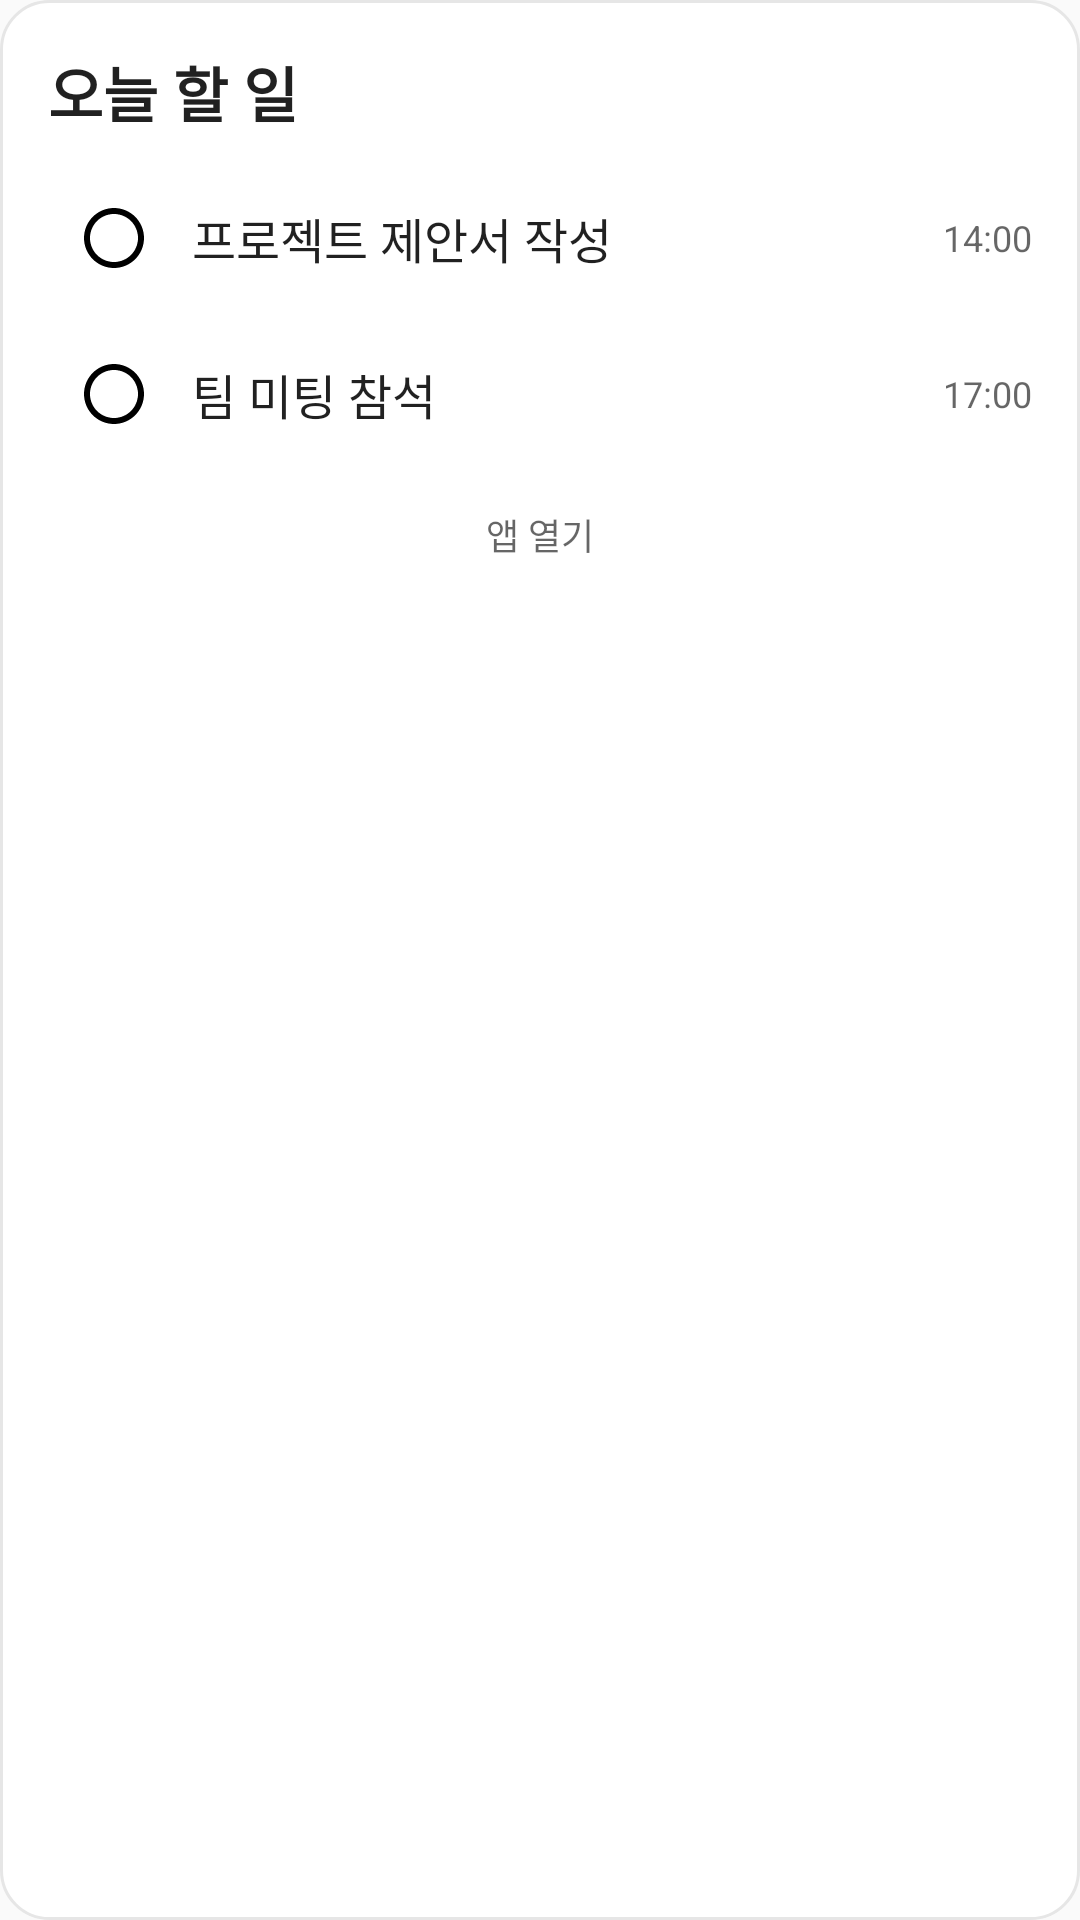

Produce the Android XML layout that renders to this screen, including the resource entries it uses.
<!-- AndroidManifest.xml: application theme Theme.KAIROS_mobile -->
<!-- res/layout/todo_widget_preview.xml -->
<?xml version="1.0" encoding="utf-8"?>
<LinearLayout xmlns:android="http://schemas.android.com/apk/res/android"
    android:layout_width="match_parent"
    android:layout_height="match_parent"
    android:orientation="vertical"
    android:background="@drawable/widget_preview_bg"
    android:padding="16dp">

    <TextView
        android:layout_width="match_parent"
        android:layout_height="wrap_content"
        android:text="오늘 할 일"
        android:textSize="20sp"
        android:textStyle="bold"
        android:textColor="?android:attr/textColorPrimary"
        android:paddingBottom="8dp" />

    
    <LinearLayout
        android:layout_width="match_parent"
        android:layout_height="wrap_content"
        android:orientation="horizontal"
        android:gravity="center_vertical"
        android:paddingVertical="4dp">

        <FrameLayout
            android:layout_width="44dp"
            android:layout_height="44dp">

            <ImageView
                android:layout_width="24dp"
                android:layout_height="24dp"
                android:layout_gravity="center"
                android:src="@drawable/ic_widget_circle_outline"
                android:contentDescription="미완료"
                android:tint="?android:attr/textColorSecondary" />
        </FrameLayout>

        <TextView
            android:layout_width="0dp"
            android:layout_height="wrap_content"
            android:layout_weight="1"
            android:layout_marginStart="4dp"
            android:text="프로젝트 제안서 작성"
            android:textSize="16sp"
            android:textColor="?android:attr/textColorPrimary"
            android:maxLines="1"
            android:ellipsize="end" />

        <TextView
            android:layout_width="wrap_content"
            android:layout_height="wrap_content"
            android:layout_marginStart="8dp"
            android:text="14:00"
            android:textSize="12sp"
            android:textColor="?android:attr/textColorSecondary" />
    </LinearLayout>

    
    <LinearLayout
        android:layout_width="match_parent"
        android:layout_height="wrap_content"
        android:orientation="horizontal"
        android:gravity="center_vertical"
        android:paddingVertical="4dp">

        <FrameLayout
            android:layout_width="44dp"
            android:layout_height="44dp">

            <ImageView
                android:layout_width="24dp"
                android:layout_height="24dp"
                android:layout_gravity="center"
                android:src="@drawable/ic_widget_circle_outline"
                android:contentDescription="미완료"
                android:tint="?android:attr/textColorSecondary" />
        </FrameLayout>

        <TextView
            android:layout_width="0dp"
            android:layout_height="wrap_content"
            android:layout_weight="1"
            android:layout_marginStart="4dp"
            android:text="팀 미팅 참석"
            android:textSize="16sp"
            android:textColor="?android:attr/textColorPrimary"
            android:maxLines="1"
            android:ellipsize="end" />

        <TextView
            android:layout_width="wrap_content"
            android:layout_height="wrap_content"
            android:layout_marginStart="8dp"
            android:text="17:00"
            android:textSize="12sp"
            android:textColor="?android:attr/textColorSecondary" />
    </LinearLayout>

    <TextView
        android:layout_width="match_parent"
        android:layout_height="wrap_content"
        android:text="앱 열기"
        android:textSize="12sp"
        android:textColor="?android:attr/textColorSecondary"
        android:gravity="center"
        android:paddingVertical="12dp" />
</LinearLayout>
<!-- resources referenced by this layout -->
<resources>
  <!-- drawable ic_widget_circle_outline (drawable) -->
  <?xml version="1.0" encoding="utf-8"?>
  <vector xmlns:android="http://schemas.android.com/apk/res/android"
      android:width="24dp"
      android:height="24dp"
      android:viewportWidth="24"
      android:viewportHeight="24">
      <path
          android:fillColor="#FF000000"
          android:pathData="M12,2C6.48,2 2,6.48 2,12s4.48,10 10,10 10,-4.48 10,-10S17.52,2 12,2zM12,20c-4.42,0 -8,-3.58 -8,-8s3.58,-8 8,-8 8,3.58 8,8 -3.58,8 -8,8z" />
  </vector>
  <!-- drawable widget_preview_bg (drawable) -->
  <?xml version="1.0" encoding="utf-8"?>
  <shape xmlns:android="http://schemas.android.com/apk/res/android"
      android:shape="rectangle">
      <corners android:radius="16dp" />
      <solid android:color="#FFFFFF" />
      <stroke
          android:width="1dp"
          android:color="#E6E6E6" />
  </shape>
  <style name="Theme.KAIROS_mobile" parent="android:Theme.Material.Light.NoActionBar" />
</resources>
